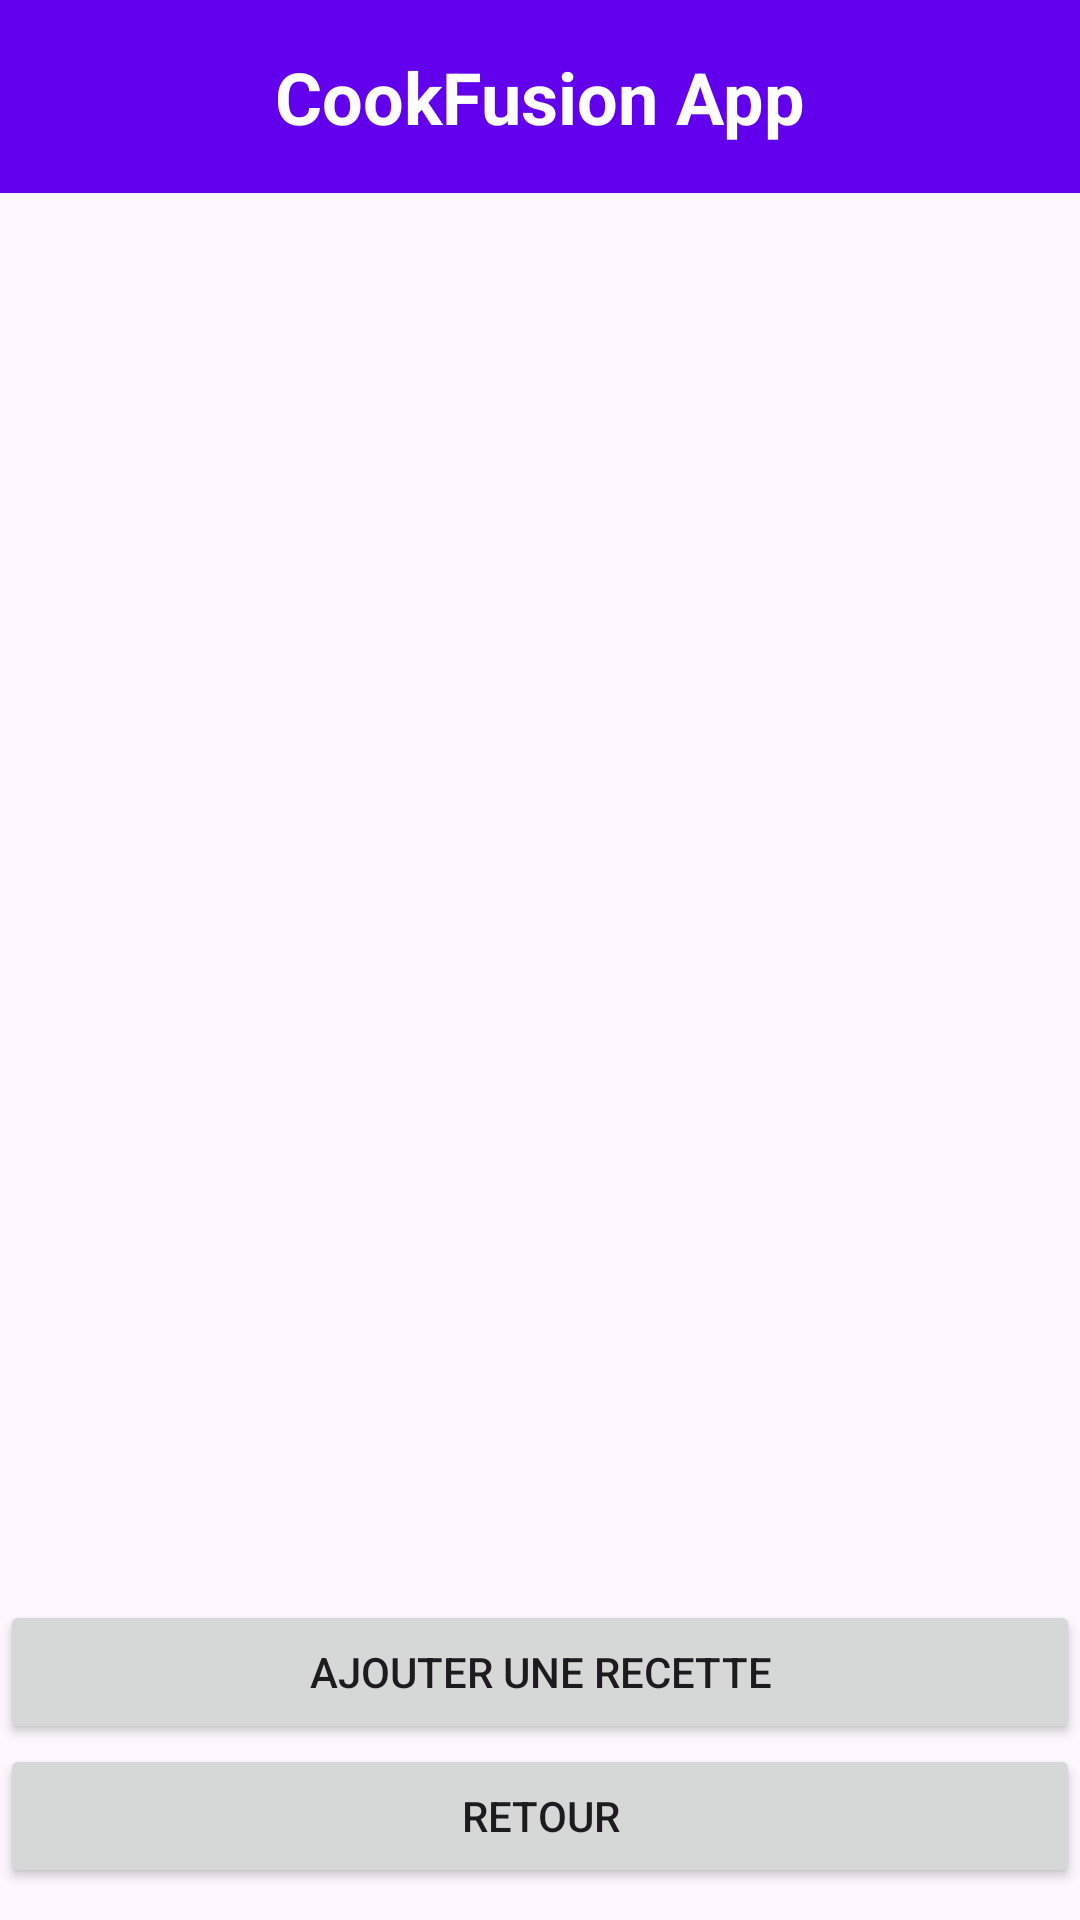

Layout XML and referenced resources for this Android screen:
<!-- AndroidManifest.xml: application theme Theme.CookTest -->
<!-- res/layout/activity_recette.xml -->
<?xml version="1.0" encoding="utf-8"?>
<LinearLayout xmlns:android="http://schemas.android.com/apk/res/android"
    xmlns:app="http://schemas.android.com/apk/res-auto"
    xmlns:tools="http://schemas.android.com/tools"
    android:layout_width="match_parent"
    android:layout_height="match_parent"
    android:orientation="vertical"
    tools:context=".controleur.RecetteActivity">

    <TextView
        android:id="@+id/app_name"
        android:layout_width="match_parent"
        android:layout_height="wrap_content"
        android:background="#6200EE"
        android:gravity="center"
        android:padding="16dp"
        android:text="CookFusion App"
        android:textColor="#FFFFFF"
        android:textSize="24sp"
        android:textStyle="bold" />

    
    <Space
        android:layout_width="match_parent"
        android:layout_height="16dp" />

    <ListView
        android:id="@+id/listRecettes"
        android:layout_width="409dp"
        android:layout_height="453dp" />

    <Button
        android:id="@+id/btn_ajoutRecette"
        android:layout_width="match_parent"
        android:layout_height="wrap_content"
        android:text="Ajouter une recette" />

    <Button
        android:id="@+id/btn_AjoutType"
        android:layout_width="match_parent"
        android:layout_height="wrap_content"
        android:text="Retour" />
</LinearLayout>
<!-- resources referenced by this layout -->
<resources>
  <style name="Theme.CookTest" parent="Base.Theme.CookTest" />
  <style name="Base.Theme.CookTest" parent="Theme.Material3.DayNight.NoActionBar">
          
          
      </style>
</resources>
